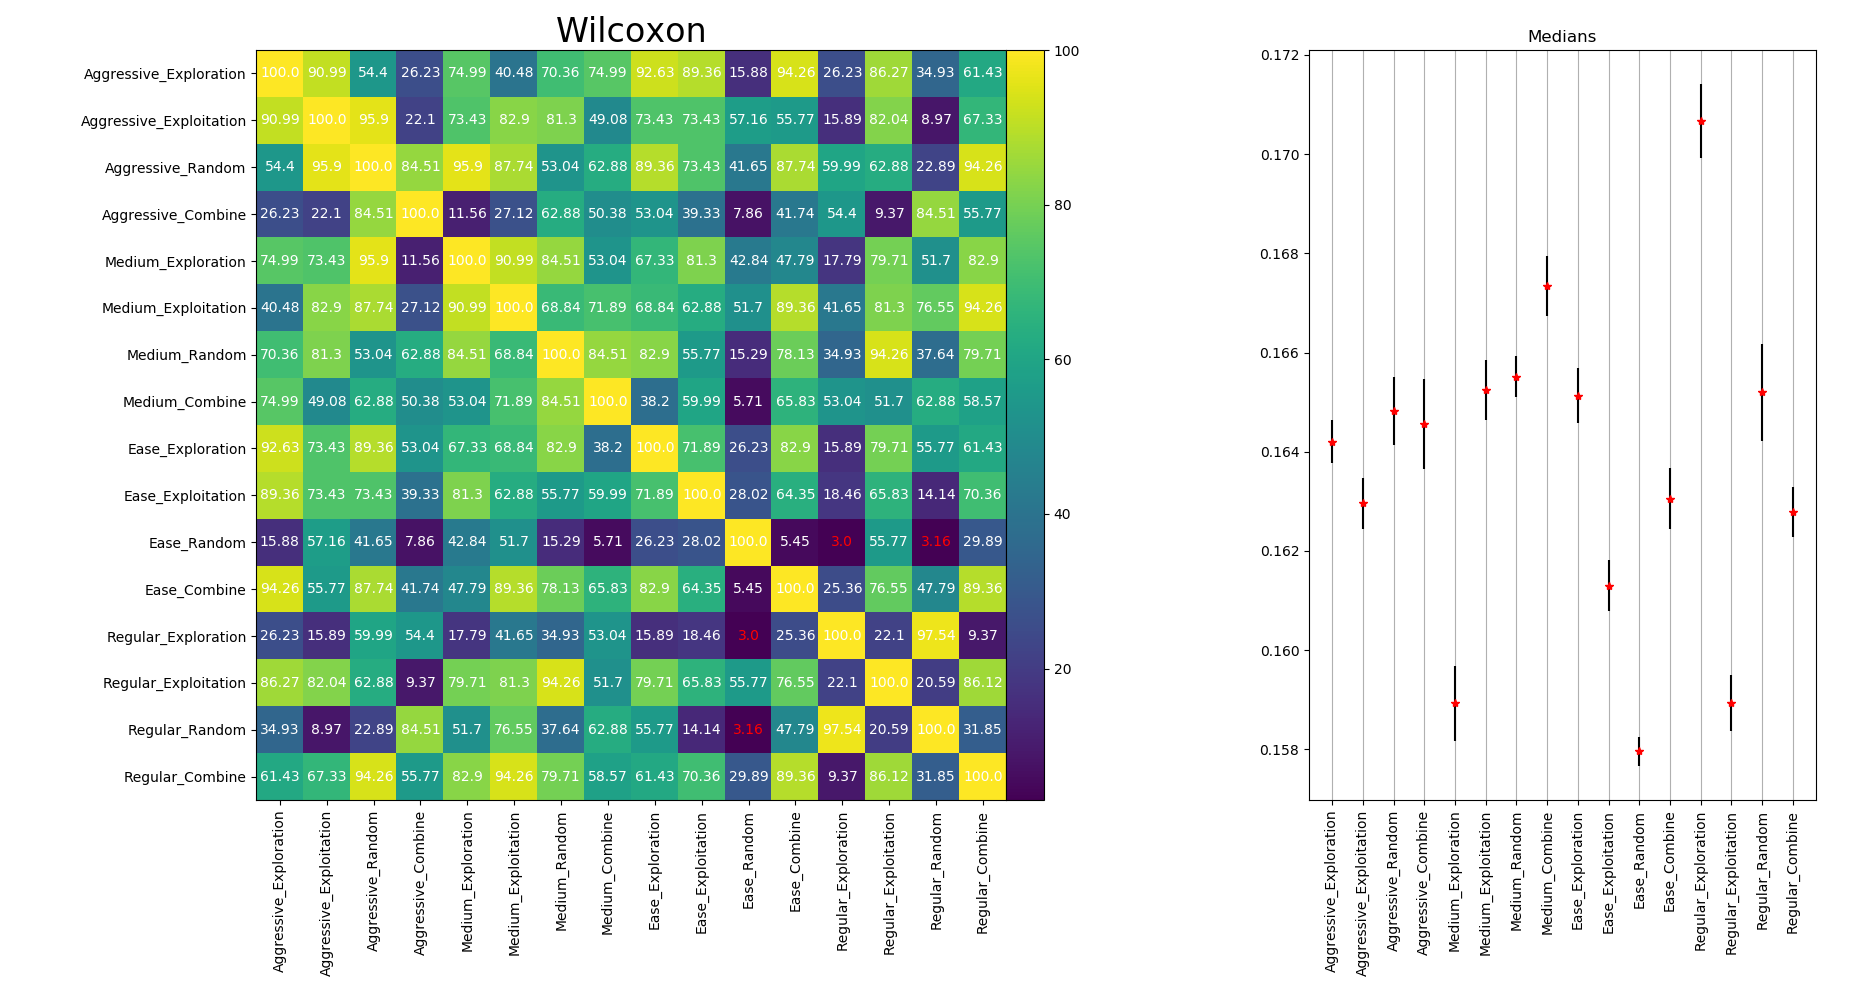

Values plotted in this chart, from the file beside it:
0.164206, 0.000430512955482
0.163, 0.0005191
0.1648, 0.00069
0.1646, 0.0009143
0.1589, 0.0007617
0.1652, 0.0006077
0.1655, 0.000419
0.1673, 0.0006055
0.1651, 0.0005536
0.1613, 0.0005147
0.158, 0.0002942
0.1631, 0.0006149
0.1707, 0.0007431
0.1589, 0.0005662
0.1652, 0.0009822
0.1628, 0.0005037
